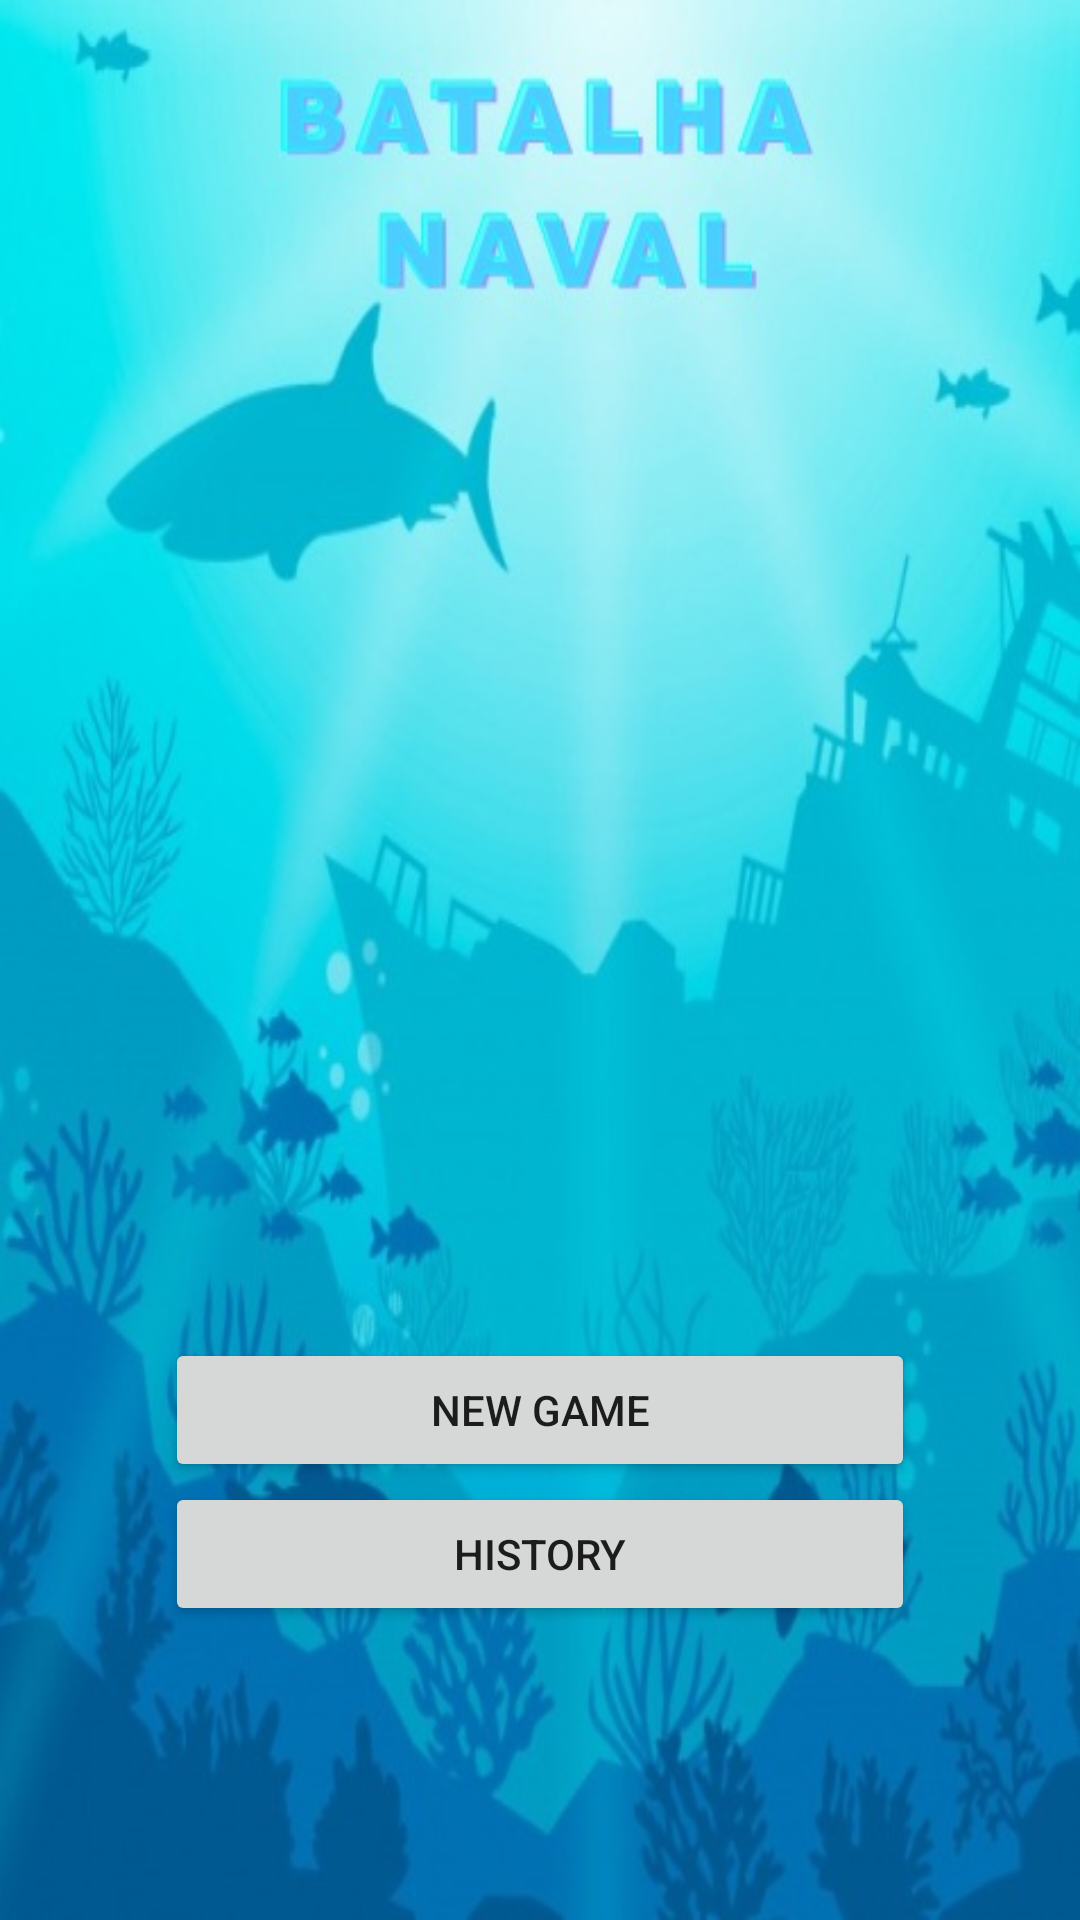

Here is an Android app screen rendered from its layout file. Give the layout XML and the strings, colors and styles it references.
<!-- AndroidManifest.xml: application theme Theme.ProjetoFinalCM2022 -->
<!-- res/layout/fragment_intro.xml -->
<?xml version="1.0" encoding="utf-8"?>
<FrameLayout xmlns:android="http://schemas.android.com/apk/res/android"
    xmlns:tools="http://schemas.android.com/tools"
    android:layout_width="match_parent"
    android:layout_height="match_parent"
    tools:context=".fragments.IntroFragment">

    <LinearLayout
        android:id="@+id/intro_layout"
        android:layout_width="match_parent"
        android:layout_height="match_parent"
        android:orientation="vertical"
        android:gravity="center|bottom"
        android:background="@drawable/battleship_intro"
        android:padding="50dp">

        <Button
            android:id="@+id/start_new_game"
            android:layout_width="250dp"
            android:layout_height="wrap_content"
            android:text="NEW GAME" />

        <Button
            android:id="@+id/game_history"
            android:layout_width="250dp"
            android:layout_height="wrap_content"
            android:text="@string/ButtonHistory" />

        <Button
            android:id="@+id/load_game"
            android:layout_width="250dp"
            android:layout_height="wrap_content"
            android:visibility="invisible"
            android:text="LOAD GAME" />

    </LinearLayout>
</FrameLayout>
<!-- resources referenced by this layout -->
<resources>
  <!-- drawable battleship_intro: jpeg bitmap (drawable, 52566 bytes) -->
  <string name="ButtonHistory">History</string>
  <style name="Theme.ProjetoFinalCM2022" parent="Theme.MaterialComponents.DayNight.DarkActionBar">
          
          <item name="colorPrimaryVariant">@color/buttons_dark</item>
          <item name="colorOnPrimary">@color/black</item>
          
          <item name="colorSecondary">@color/teal_200</item>
          <item name="colorSecondaryVariant">@color/teal_700</item>
          <item name="colorOnSecondary">@color/black</item>
          
          <item name="android:statusBarColor">@color/colorPrimaryDark</item>
  
          
          <item name="colorPrimary">@color/buttons_light</item>
          <item name="colorPrimaryDark">@color/colorPrimaryDark</item>
          <item name="colorControlActivated">@color/colorPrimary</item>
  
          <item name="windowActionBar">false</item>
          <item name="windowNoTitle">true</item>
      </style>
  <color name="buttons_dark">#103960</color>
  <color name="black">#FF000000</color>
  <color name="teal_200">#FF03DAC5</color>
  <color name="teal_700">#FF018786</color>
  <color name="colorPrimaryDark">#092a49</color>
  <color name="buttons_light">#add6ff</color>
  <color name="colorPrimary">#103960</color>
</resources>
